Run: headless pygame with SDL's dummy video driver; simulated clock (each Clock.tick advances the game by its frame time, no real sleeping); random seed 0; keys injected as events and as key.get_pressed() state; no mouse input.
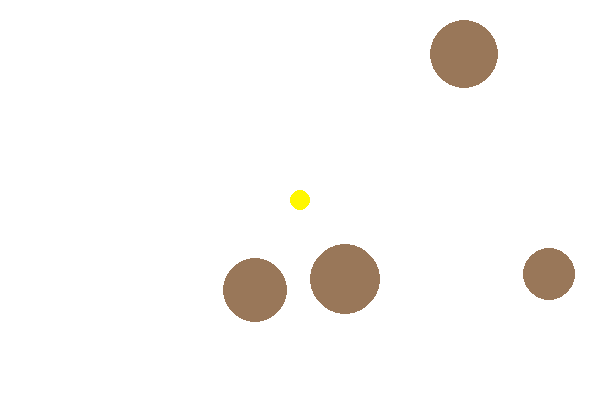
Frame 1 of 4 · flips 1–60 · no input
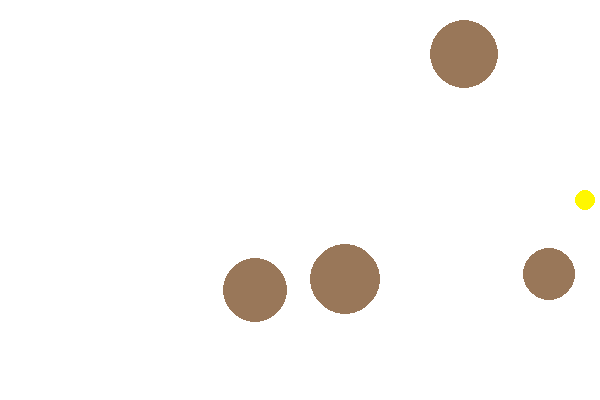
Frame 2 of 4 · flips 61–180 · tapped SPACE, RETURN · held RIGHT (→), D
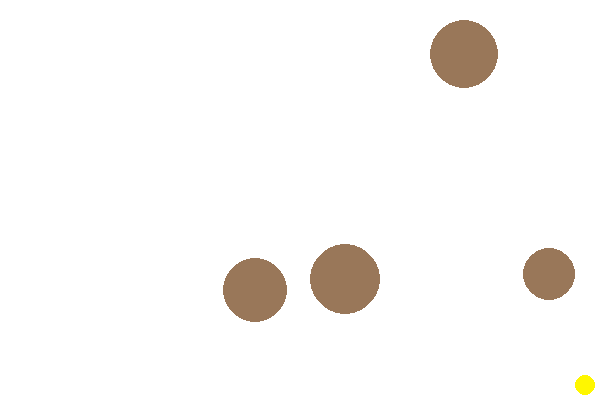
Frame 3 of 4 · flips 181–300 · held DOWN (↓), S
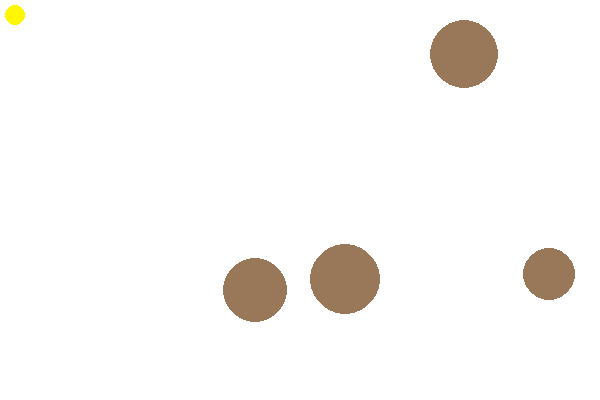
Frame 4 of 4 · flips 301–420 · held LEFT (←), A, UP (↑), W

The pygame program that drew these frames:

import pygame as pg
import random

W = 600
H = 400

BROWN = (59, 24, 11)
GRAY = (194, 194, 194)
YELLOW = (255, 247, 0)
WHITE = (255, 255, 255)
COLOR = (153, 119, 89)

FPS = 60

pg.init()
sc = pg.display.set_mode((W, H))
pg.display.set_caption("Surface")
clock = pg.time.Clock()

sc.fill(WHITE)

foods = []


def rand(size):
    randomize = (random.randint(size, W - size), random.randint(size, H - size))
    return randomize


class Food:
    def __init__(self, size, pos):
        self.COLOR = (153, 119, 89)
        self.size = size
        self.SN = size
        self.surf = pg.Surface((self.size * 2, self.size * 2), pg.SRCALPHA)
        self.rect = self.surf.get_rect(center=pos)
        self.surf.fill((0, 0, 0, 0))
        pg.draw.circle(self.surf, (*COLOR, 255),
                       (self.rect.width / 2, self.rect.height / 2), self.size)
        self.mask = pg.mask.from_surface(self.surf)
        foods.append(self)

    def eated(self):
        self.rect.center = rand(self.size)
        return self.SN

    def draw(self):
        sc.blit(self.surf, self.rect)


class Player:
    Size = 10
    speed = 5

    def __init__(self):
        self.size = 10
        self.speed = 5
        self.surf = pg.Surface((self.size * 2, self.size * 2), pg.SRCALPHA)
        self.rect = self.surf.get_rect(center=(W / 2, H / 2))
        self.surf.fill((0, 0, 0, 0))
        pg.draw.circle(self.surf, (*YELLOW, 255), (self.rect.width / 2, self.rect.height / 2), self.size)
        self.speed = Player.speed
        self.mask = pg.mask.from_surface(self.surf)

    def move(self, dx=0, dy=0):
        if (self.rect.left + dx * self.speed) > 0 and (self.rect.right + dx * self.speed) < W:
            self.rect.x += dx * self.speed
        if (self.rect.top + dy * self.speed) > 0 and (self.rect.bottom + dy * self.speed) < H:
            self.rect.y += dy * self.speed

    def grow(self, SN):
        if self.rect.top - SN // 4 < 0:
            self.rect.top += SN // 4
        if self.rect.left - SN // 4 < 0:
            self.rect.left += SN // 4
        if self.rect.bottom + SN // 4 > H:
            self.rect.bottom -= SN // 4
        if self.rect.right + SN // 4 > W:
            self.rect.right -= SN // 4
        self.size += SN // 4
        self.surf = pg.Surface((self.size * 2, self.size * 2), pg.SRCALPHA)
        self.surf.fill((0, 0, 0, 0))
        pg.draw.circle(self.surf, (*YELLOW, 255), (self.size, self.size), self.size)
        self.mask = pg.mask.from_surface(self.surf)
        self.rect = self.surf.get_rect(center=self.rect.center)

    def draw(self):
        sc.blit(self.surf, self.rect)


def check_collisions(playerx, foods):
    for food in foods:
        offset = (food.rect.x - playerx.rect.x, food.rect.y - playerx.rect.y)
        if player.mask.overlap(food.mask, offset) is not None:
            if playerx.size <= 150:
                playerx.grow(food.eated())


foods = []
for i in range(4):
    sized = random.randint(10, 50)
    foods.append(Food(sized, rand(sized)))
player = Player()

while True:
    for event in pg.event.get():
        if event.type == pg.QUIT:
            exit()

    keys = pg.key.get_pressed()
    if keys[pg.K_LEFT]:
        player.move(dx=-1)
    if keys[pg.K_RIGHT]:
        player.move(dx=1)
    if keys[pg.K_UP]:
        player.move(dy=-1)
    if keys[pg.K_DOWN]:
        player.move(dy=1)

    check_collisions(player, foods)
    sc.fill(WHITE)
    for elem in foods:
        elem.draw()
    player.draw()

    pg.display.update()
    clock.tick(FPS)
